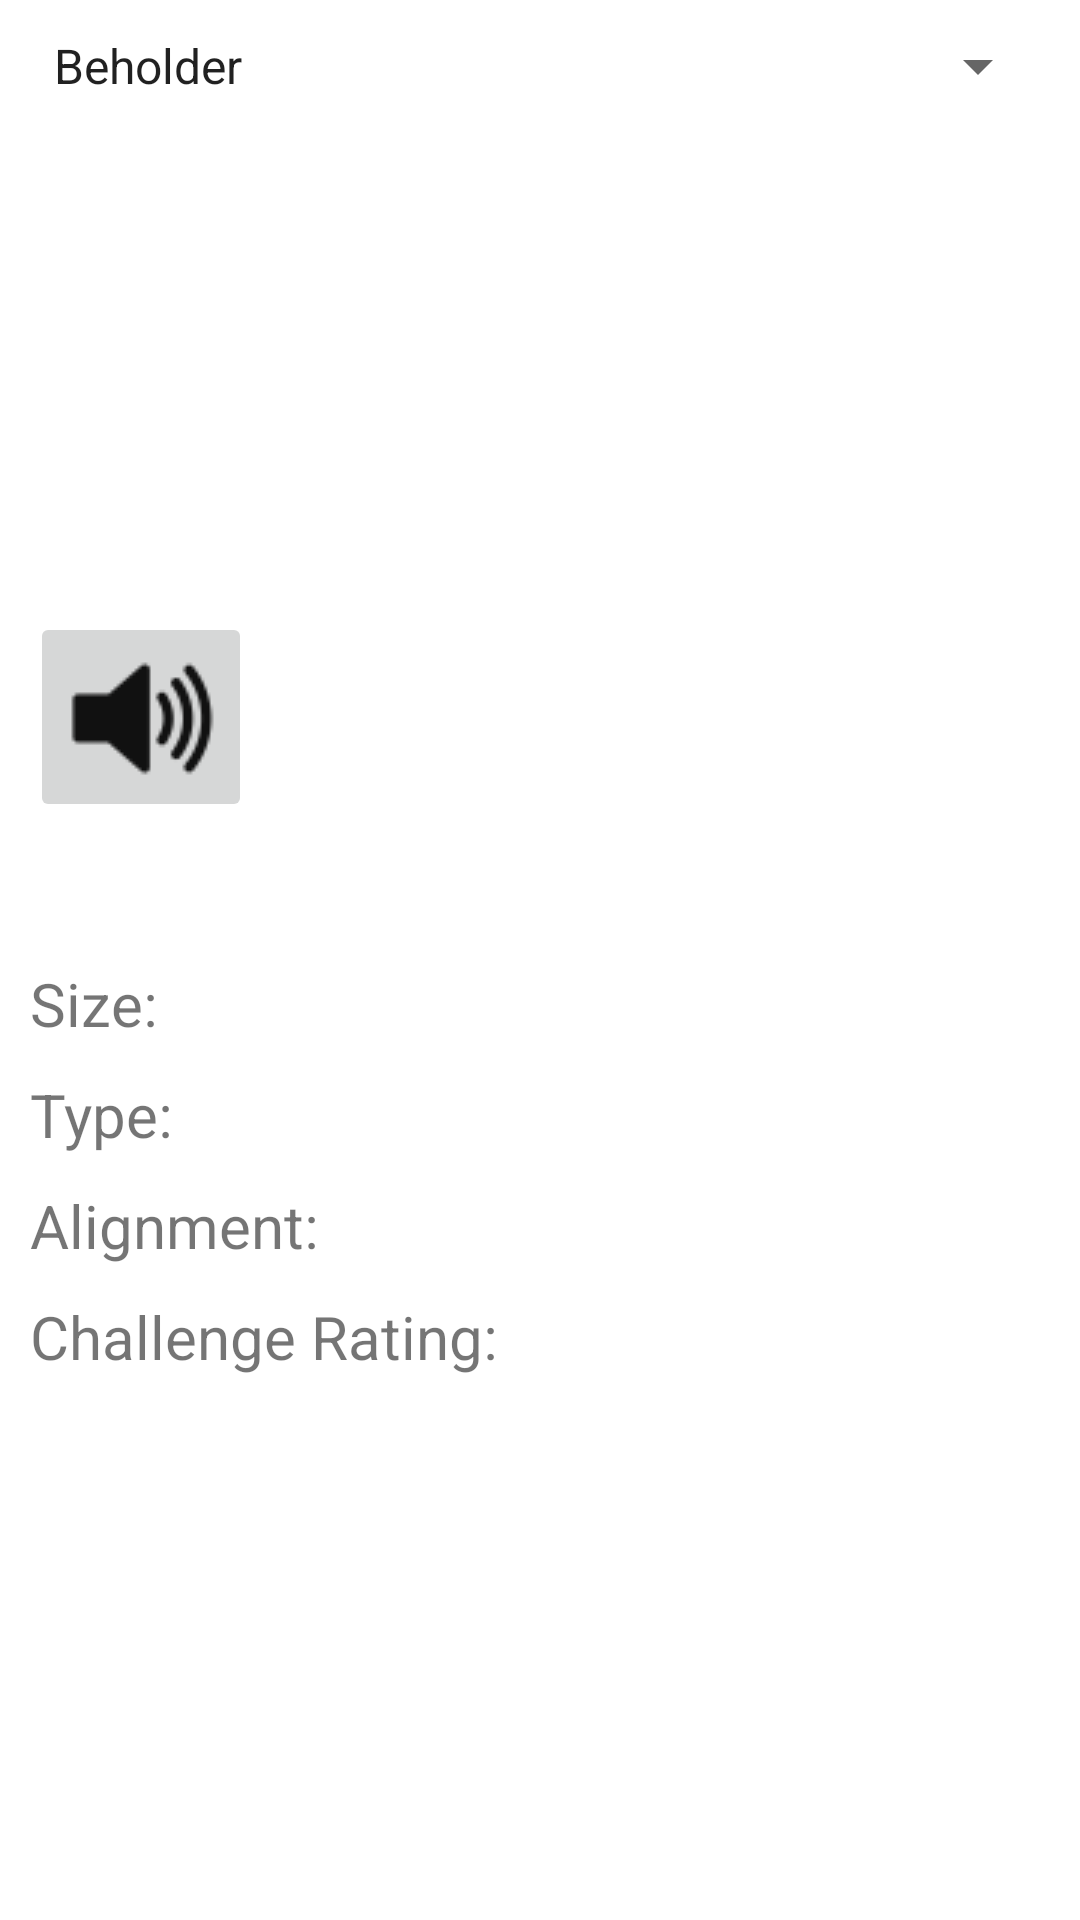

Produce the Android XML layout that renders to this screen, including the resource entries it uses.
<!-- AndroidManifest.xml: application theme Theme.GameMasterUtility -->
<!-- res/layout/activity_monster_bestiary.xml -->
<?xml version="1.0" encoding="utf-8"?>

<LinearLayout
    xmlns:android="http://schemas.android.com/apk/res/android"
    xmlns:app="http://schemas.android.com/apk/res-auto"
    xmlns:tools="http://schemas.android.com/tools"
    android:layout_width="match_parent"
    android:layout_height="match_parent"
    tools:context=".MonsterBestiaryActivity"
    android:padding="10dp"
    android:orientation="vertical">

    <Spinner
        android:id="@+id/bestiarySpinner"
        android:layout_width="match_parent"
        android:layout_height="wrap_content"
        android:entries="@array/bestiary_spinner"
        android:spinnerMode="dropdown"
        />

    <ImageView
        android:id="@+id/monsterImage"
        android:layout_width="250dp"
        android:layout_height="150dp"
        android:layout_gravity="center_horizontal"
        android:layout_marginTop="10dp"
        android:layout_marginBottom="10dp"
        />

    <LinearLayout
        android:layout_width="match_parent"
        android:layout_height="wrap_content"
        android:orientation="horizontal">

        <ImageButton
            android:id="@+id/soundBtn"
            android:layout_width="wrap_content"
            android:layout_height="wrap_content"
            app:srcCompat="@drawable/speaker" />

        <TextView
            android:id="@+id/monsterName"
            android:layout_width="wrap_content"
            android:layout_height="wrap_content"
            android:textSize="40sp"
            android:textStyle="bold"
            android:layout_gravity="center"
            />

    </LinearLayout>

    <TextView
        android:id="@+id/monsterDescription"
        android:layout_width="match_parent"
        android:layout_height="wrap_content"
        android:layout_marginTop="10dp"
        android:layout_marginBottom="10dp"
        android:textSize="20sp"
        />

    <LinearLayout
        android:layout_width="match_parent"
        android:layout_height="wrap_content"
        android:orientation="horizontal"
        android:layout_marginBottom="10dp"
        >

        <TextView
            android:id="@+id/textView3"
            android:layout_width="wrap_content"
            android:layout_height="wrap_content"
            android:textSize="20sp"
            android:text="Size: " />

        <TextView
            android:id="@+id/monsterSize"
            android:layout_width="wrap_content"
            android:layout_height="wrap_content"
            android:textSize="20sp"
            />
    </LinearLayout>

    <LinearLayout
        android:layout_width="match_parent"
        android:layout_height="wrap_content"
        android:orientation="horizontal"
        android:layout_marginBottom="10dp"
        >

        <TextView
            android:id="@+id/textView4"
            android:layout_width="wrap_content"
            android:layout_height="wrap_content"
            android:textSize="20sp"
            android:text="Type: " />

        <TextView
            android:id="@+id/monsterType"
            android:layout_width="wrap_content"
            android:layout_height="wrap_content"
            android:textSize="20sp"
            />
    </LinearLayout>

    <LinearLayout
        android:layout_width="match_parent"
        android:layout_height="wrap_content"
        android:orientation="horizontal"
        android:layout_marginBottom="10dp"
        >

        <TextView
            android:id="@+id/textView5"
            android:layout_width="wrap_content"
            android:layout_height="wrap_content"
            android:textSize="20sp"
            android:text="Alignment: " />

        <TextView
            android:id="@+id/monsterAlignment"
            android:layout_width="wrap_content"
            android:layout_height="wrap_content"
            android:textSize="20sp"
            />
    </LinearLayout>

    <LinearLayout
        android:layout_width="match_parent"
        android:layout_height="wrap_content"
        android:orientation="horizontal">

        <TextView
            android:id="@+id/textView6"
            android:layout_width="wrap_content"
            android:layout_height="wrap_content"
            android:textSize="20sp"
            android:text="Challenge Rating: " />

        <TextView
            android:id="@+id/monsterRating"
            android:layout_width="wrap_content"
            android:layout_height="wrap_content"
            android:textSize="20sp"
            />
    </LinearLayout>

</LinearLayout>
<!-- resources referenced by this layout -->
<resources>
  <string-array name="bestiary_spinner">
          <item>Beholder</item>
          <item>Flumph</item>
          <item>Gelatinous Cube</item>
          <item>Lich</item>
          <item>Mind Flayer</item>
          <item>Ogre</item>
          <item>Owlbear</item>
          <item>Red Dragon</item>
          <item>Skeleton</item>
          <item>Tarrasque</item>
      </string-array>
  <!-- drawable speaker: png bitmap (drawable-v24, 1578 bytes) -->
  <style name="Theme.GameMasterUtility" parent="Theme.MaterialComponents.DayNight.DarkActionBar">
          
          <item name="colorPrimary">@color/purple_500</item>
          <item name="colorPrimaryVariant">@color/purple_700</item>
          <item name="colorOnPrimary">@color/white</item>
          
          <item name="colorSecondary">@color/teal_200</item>
          <item name="colorSecondaryVariant">@color/teal_700</item>
          <item name="colorOnSecondary">@color/black</item>
          
          <item name="android:statusBarColor" tools:targetApi="l">?attr/colorPrimaryVariant</item>
          
      </style>
  <!-- not gathered from this repository: default colours our renderer supplied (Android Studio template values) -->
  <color name="purple_500">#FF6200EE</color>
  <color name="purple_700">#FF3700B3</color>
  <color name="teal_200">#FF03DAC5</color>
  <color name="teal_700">#FF018786</color>
  <color name="black">#FF000000</color>
  <color name="white">#FFFFFFFF</color>
</resources>
